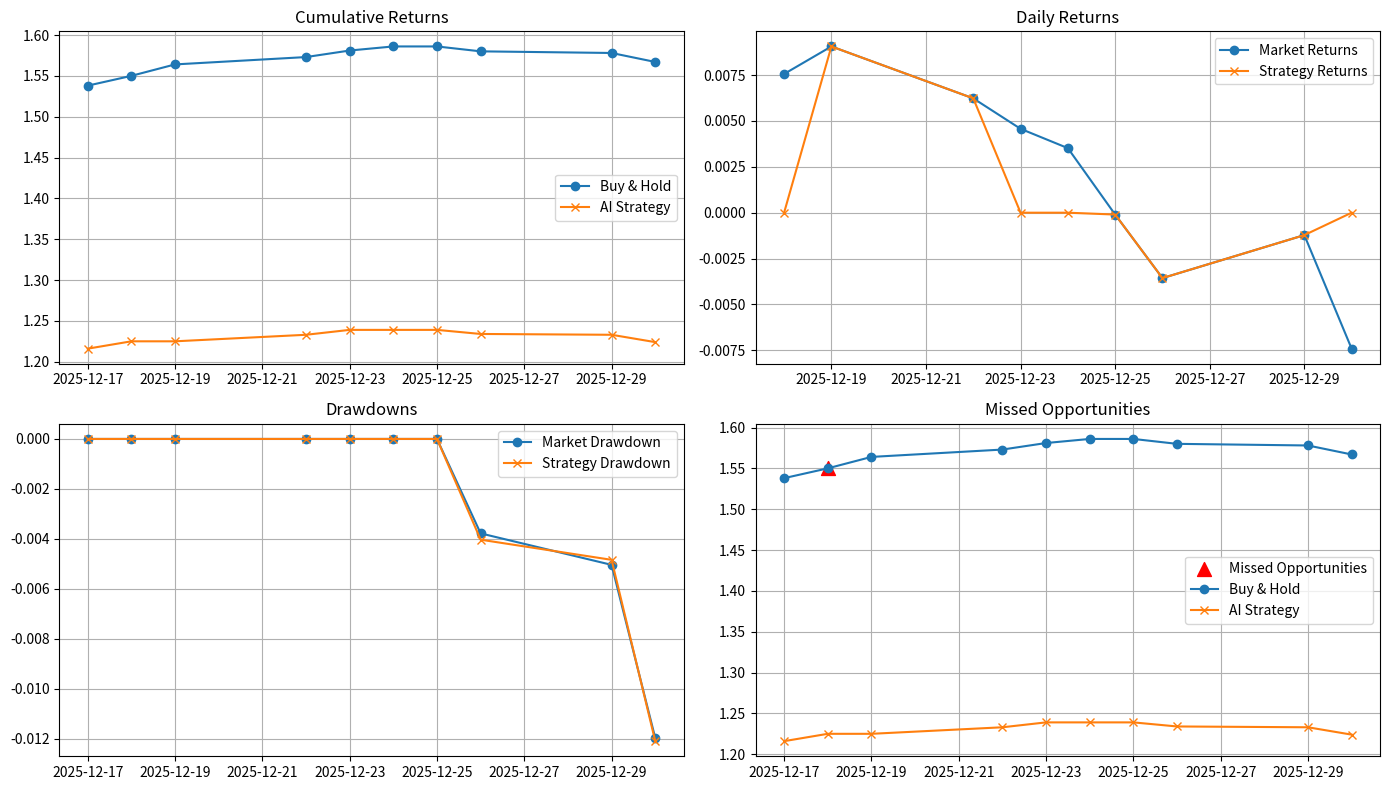

This figure's Python source:
import pandas as pd
import numpy as np
import matplotlib.pyplot as plt

# --- 1. Dummy duomenys (vietoje tavo spy_data) ---
data = {
    'Close': [669.42, 674.48, 680.59, 684.83, 687.96, 690.38, 690.31, 687.85, 687.01, 681.92],
    'AI_signal': [1, 0, 1, 1, 0, 0, 1, 1, 1, 0],
    'Cumulative_market': [1.538, 1.550, 1.564, 1.573, 1.581, 1.586, 1.586, 1.580, 1.578, 1.567],
    'Cumulative_strategy': [1.216, 1.225, 1.225, 1.233, 1.239, 1.239, 1.239, 1.234, 1.233, 1.224]
}
dates = pd.date_range(start='2025-12-17', periods=10, freq='B')
spy_data = pd.DataFrame(data, index=dates)

# --- 2. Daily Returns ---
spy_data['Market_returns'] = spy_data['Close'].pct_change()
spy_data['Strategy_returns'] = spy_data['Market_returns'] * spy_data['AI_signal']

# --- 3. Drawdowns ---
spy_data['Drawdown_market'] = spy_data['Cumulative_market'] / spy_data['Cumulative_market'].cummax() - 1
spy_data['Drawdown_strategy'] = spy_data['Cumulative_strategy'] / spy_data['Cumulative_strategy'].cummax() - 1

# --- 4. Performance Metrics ---
def sharpe_ratio(returns):
    return np.sqrt(252) * returns.mean() / returns.std()

def max_drawdown(cumulative):
    return (cumulative / cumulative.cummax() - 1).min()

metrics = {
    'Market Sharpe': sharpe_ratio(spy_data['Market_returns'].dropna()),
    'Strategy Sharpe': sharpe_ratio(spy_data['Strategy_returns'].dropna()),
    'Market Max Drawdown': max_drawdown(spy_data['Cumulative_market']),
    'Strategy Max Drawdown': max_drawdown(spy_data['Cumulative_strategy']),
    'AI_signal 1 count': spy_data['AI_signal'].sum(),
    'AI_signal 0 count': len(spy_data) - spy_data['AI_signal'].sum()
}

print("=== PERFORMANCE METRICS ===")
for k, v in metrics.items():
    print(f"{k}: {round(v,3)}")

# --- 5. Plotas Dashboard ---
plt.figure(figsize=(14,8))

# a) Cumulative Returns
plt.subplot(2,2,1)
plt.plot(spy_data.index, spy_data['Cumulative_market'], label='Buy & Hold', marker='o')
plt.plot(spy_data.index, spy_data['Cumulative_strategy'], label='AI Strategy', marker='x')
plt.title('Cumulative Returns')
plt.legend()
plt.grid(True)

# b) Daily Returns
plt.subplot(2,2,2)
plt.plot(spy_data.index, spy_data['Market_returns'], label='Market Returns', marker='o')
plt.plot(spy_data.index, spy_data['Strategy_returns'], label='Strategy Returns', marker='x')
plt.title('Daily Returns')
plt.legend()
plt.grid(True)

# c) Drawdowns
plt.subplot(2,2,3)
plt.plot(spy_data.index, spy_data['Drawdown_market'], label='Market Drawdown', marker='o')
plt.plot(spy_data.index, spy_data['Drawdown_strategy'], label='Strategy Drawdown', marker='x')
plt.title('Drawdowns')
plt.legend()
plt.grid(True)

# d) Missed Opportunities
plt.subplot(2,2,4)
threshold = 0.005
missed = (spy_data['AI_signal']==0) & (spy_data['Market_returns'] > threshold)
plt.scatter(spy_data.index[missed], spy_data['Cumulative_market'][missed], color='red', s=100, label='Missed Opportunities', marker='^')
plt.plot(spy_data.index, spy_data['Cumulative_market'], label='Buy & Hold', marker='o')
plt.plot(spy_data.index, spy_data['Cumulative_strategy'], label='AI Strategy', marker='x')
plt.title('Missed Opportunities')
plt.legend()
plt.grid(True)

plt.tight_layout()
plt.show()
